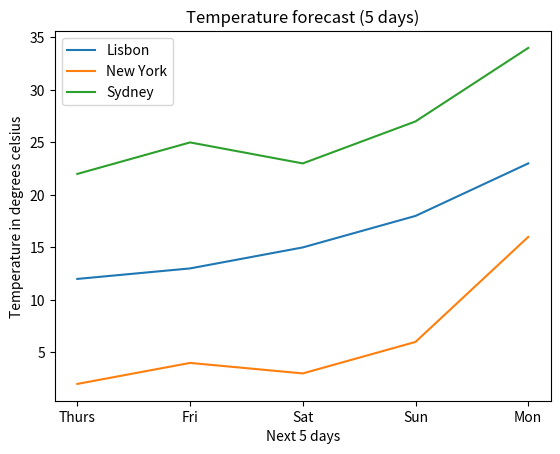

Write the Python code that produced this figure.
import matplotlib.pyplot as plt

Lisbon_forecast = [12,13,15,18,23]
new_york_forecast = [2,4,3,6,16]
sydney_forecast = [22,25,23,27,34]
index = ["Thurs","Fri","Sat","Sun","Mon"]

plt.plot(index,Lisbon_forecast)
plt.plot(index,new_york_forecast)
plt.plot(index,sydney_forecast)

plt.legend(['Lisbon','New York','Sydney'])
plt.title("Temperature forecast (5 days)")
plt.xlabel('Next 5 days')
plt.ylabel('Temperature in degrees celsius')

plt.show()

plt.savefig('population_plot.png')
